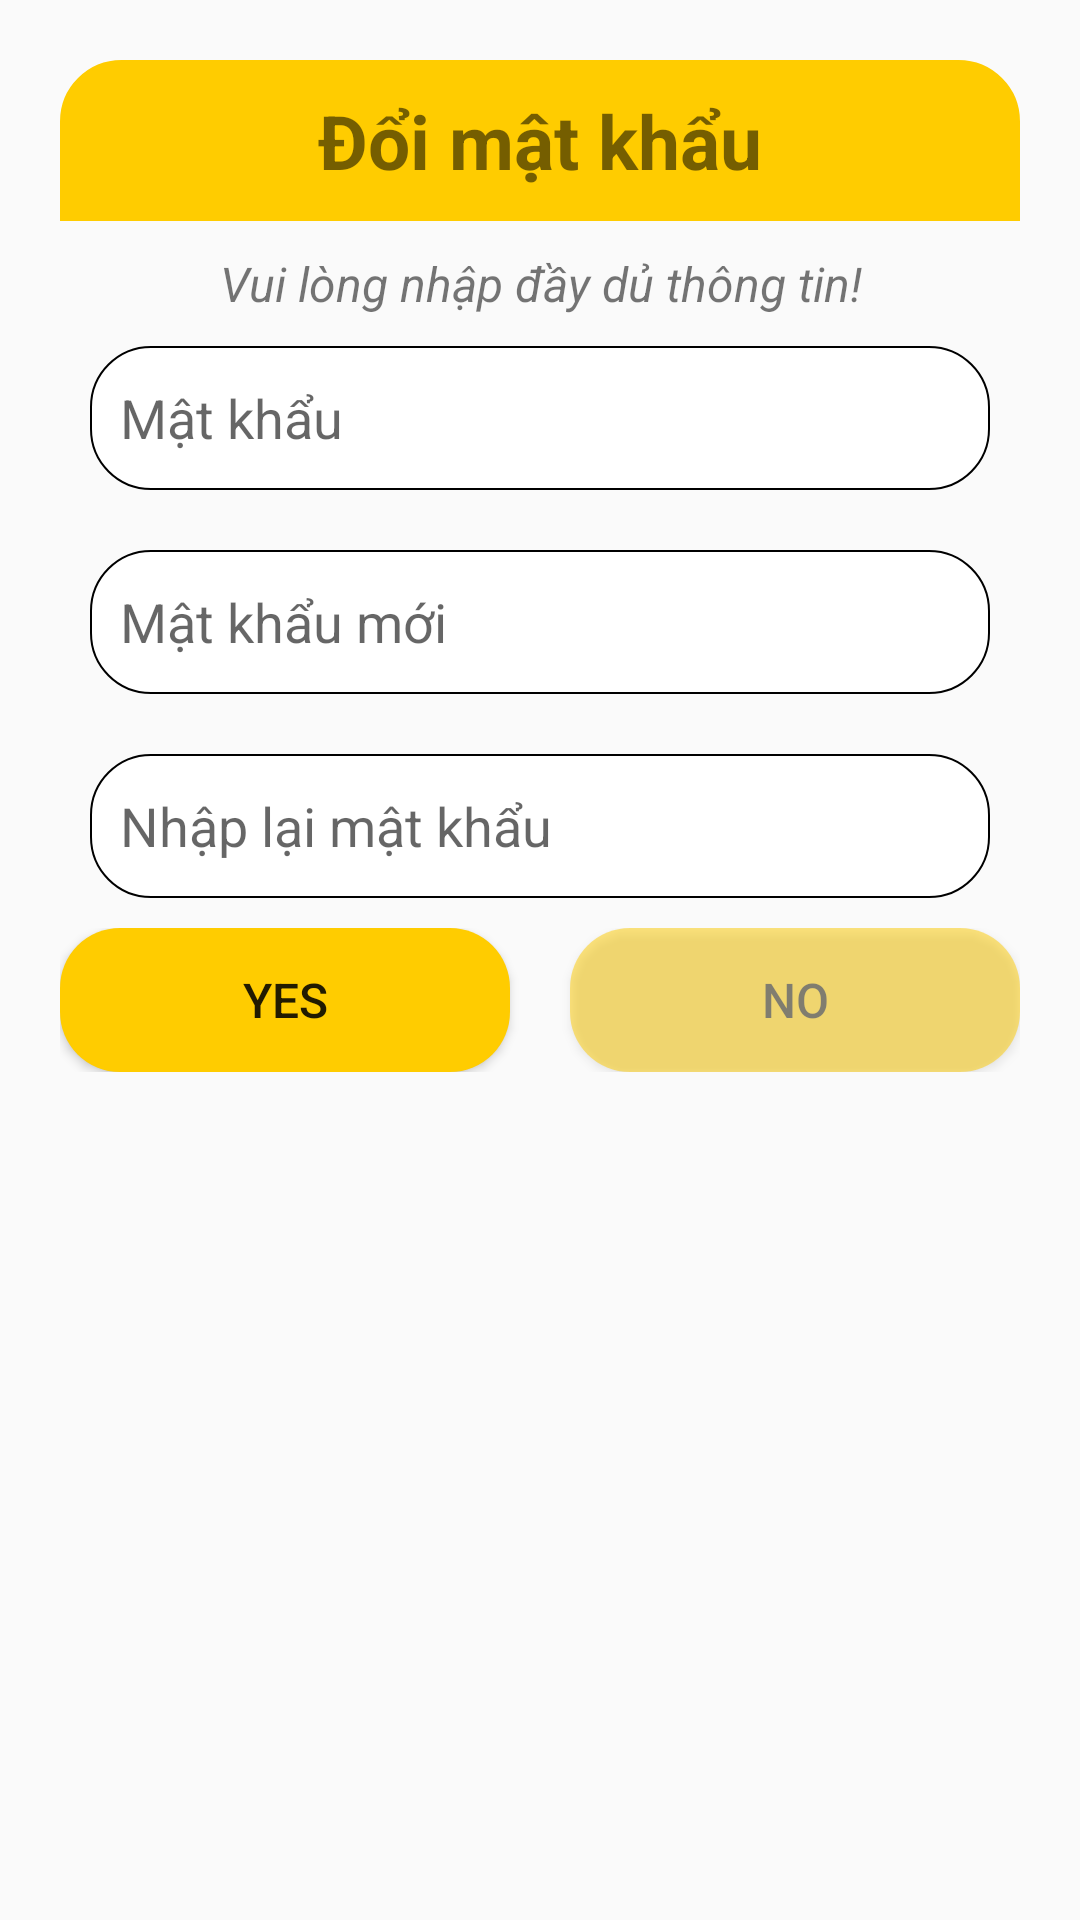

This screen was rendered from an Android layout file. Write that file and the resources it references.
<!-- AndroidManifest.xml: application theme Theme.Store_online -->
<!-- res/layout/dialog_password_change.xml -->
<?xml version="1.0" encoding="utf-8"?>
<LinearLayout xmlns:android="http://schemas.android.com/apk/res/android"    android:layout_width="match_parent"    android:layout_height="wrap_content"    android:background="@drawable/bg_corner_dialog"    android:orientation="vertical"    android:padding="20sp"    android:layout_margin="10sp">    <TextView        android:id="@+id/txt_title_add_infor"        android:layout_width="match_parent"        android:layout_height="wrap_content"        android:background="@drawable/bg_title_account_dialog"        android:gravity="center"        android:text="@string/txt_password_change"        android:paddingTop="10dp"        android:paddingBottom="10dp"        android:textSize="25sp"        android:textStyle="bold"/>    <TextView        android:layout_width="match_parent"        android:layout_height="wrap_content"        android:text="Vui lòng nhập đầy dủ thông tin!"        android:gravity="center"        android:textStyle="italic"        android:textSize="16sp"        android:layout_marginTop="10sp"        android:layout_marginLeft="10sp"        android:layout_marginRight="10sp"/>    <EditText        android:id="@+id/edt_old_password"        android:layout_width="match_parent"        android:layout_height="wrap_content"        android:layout_margin="10sp"        android:imeOptions="actionNext"        android:inputType="textPassword"        android:background="@drawable/bg_white_corner_edt_account"        android:hint="@string/hint_pass"        android:minHeight="48dp"        android:padding="10sp" />    <EditText        android:id="@+id/edt_new_password"        android:layout_width="match_parent"        android:layout_height="wrap_content"        android:layout_margin="10sp"        android:imeOptions="actionNext"        android:inputType="textPassword"        android:background="@drawable/bg_white_corner_edt_account"        android:hint="@string/hint_new_password"        android:minHeight="48dp"        android:padding="10sp" />    <EditText        android:id="@+id/edt_re_enter_password"        android:layout_width="match_parent"        android:layout_height="wrap_content"        android:layout_margin="10sp"        android:background="@drawable/bg_white_corner_edt_account"        android:hint="@string/hint_re_enter_pass"        android:imeOptions="actionDone"        android:inputType="textPassword"        android:minHeight="48dp"        android:padding="10sp" />    <LinearLayout        android:layout_width="match_parent"        android:layout_height="wrap_content"        android:orientation="horizontal">        <Button            android:id="@+id/btnYes"            android:layout_width="0dp"            android:layout_height="wrap_content"            android:layout_marginRight="10sp"            android:layout_weight="1"            android:background="@drawable/bg_corner_button_account_dialog"            android:text="Yes"            android:textSize="16sp"/>        <Button            android:id="@+id/btnNo"            android:layout_width="0dp"            android:layout_height="wrap_content"            android:layout_weight="1"            android:layout_marginLeft="10sp"            android:textSize="16sp"            android:text="No"            android:alpha="0.5"            android:background="@drawable/bg_corner_button_account_dialog"/>    </LinearLayout></LinearLayout>
<!-- resources referenced by this layout -->
<resources>
  <!-- drawable bg_corner_button_account_dialog (drawable) -->
  <?xml version="1.0" encoding="utf-8"?>
  <shape xmlns:android="http://schemas.android.com/apk/res/android"
      android:shape="rectangle">
      <corners android:radius="20dp" />
      <solid android:color="@color/colorWarning" />
  </shape>
  <!-- drawable bg_title_account_dialog (drawable) -->
  <?xml version="1.0" encoding="utf-8"?>
  <shape xmlns:android="http://schemas.android.com/apk/res/android"    android:shape="rectangle">    <solid android:color="@color/colorWarning" />    <corners        android:topLeftRadius="20dp"        android:topRightRadius="20dp" />    <stroke        android:width="1dp"        android:color="@color/colorWarning" /></shape>
  <!-- drawable bg_white_corner_edt_account (drawable) -->
  <?xml version="1.0" encoding="utf-8"?>
  <shape xmlns:android="http://schemas.android.com/apk/res/android">    <solid android:color="@color/white" />    <corners android:radius="20sp"></corners>    <stroke android:width="0.5sp" android:color="@color/black"></stroke></shape>
  <string name="hint_new_password">Mật khẩu mới</string>
  <string name="hint_pass">Mật khẩu</string>
  <string name="hint_re_enter_pass">Nhập lại mật khẩu</string>
  <string name="txt_password_change">Đổi mật khẩu</string>
  <style name="Theme.Store_online" parent="Theme.AppCompat.DayNight.DarkActionBar">
          
          <item name="colorPrimary">@color/purple_500</item>
          <item name="colorPrimaryVariant">@color/purple_700</item>
          <item name="colorOnPrimary">@color/white</item>
          
          <item name="colorSecondary">@color/teal_200</item>
          <item name="colorSecondaryVariant">@color/teal_700</item>
          <item name="colorOnSecondary">@color/black</item>
          
          <item name="android:statusBarColor" tools:targetApi="l">?attr/colorPrimaryVariant</item>
          
      </style>
  <color name="colorWarning">#FFCC00</color>
  <color name="white">#FFFFFFFF</color>
  <color name="black">#FF000000</color>
  <color name="purple_500">#FF6200EE</color>
  <color name="purple_700">#FF3700B3</color>
  <color name="teal_200">#FF03DAC5</color>
  <color name="teal_700">#FF018786</color>
</resources>
